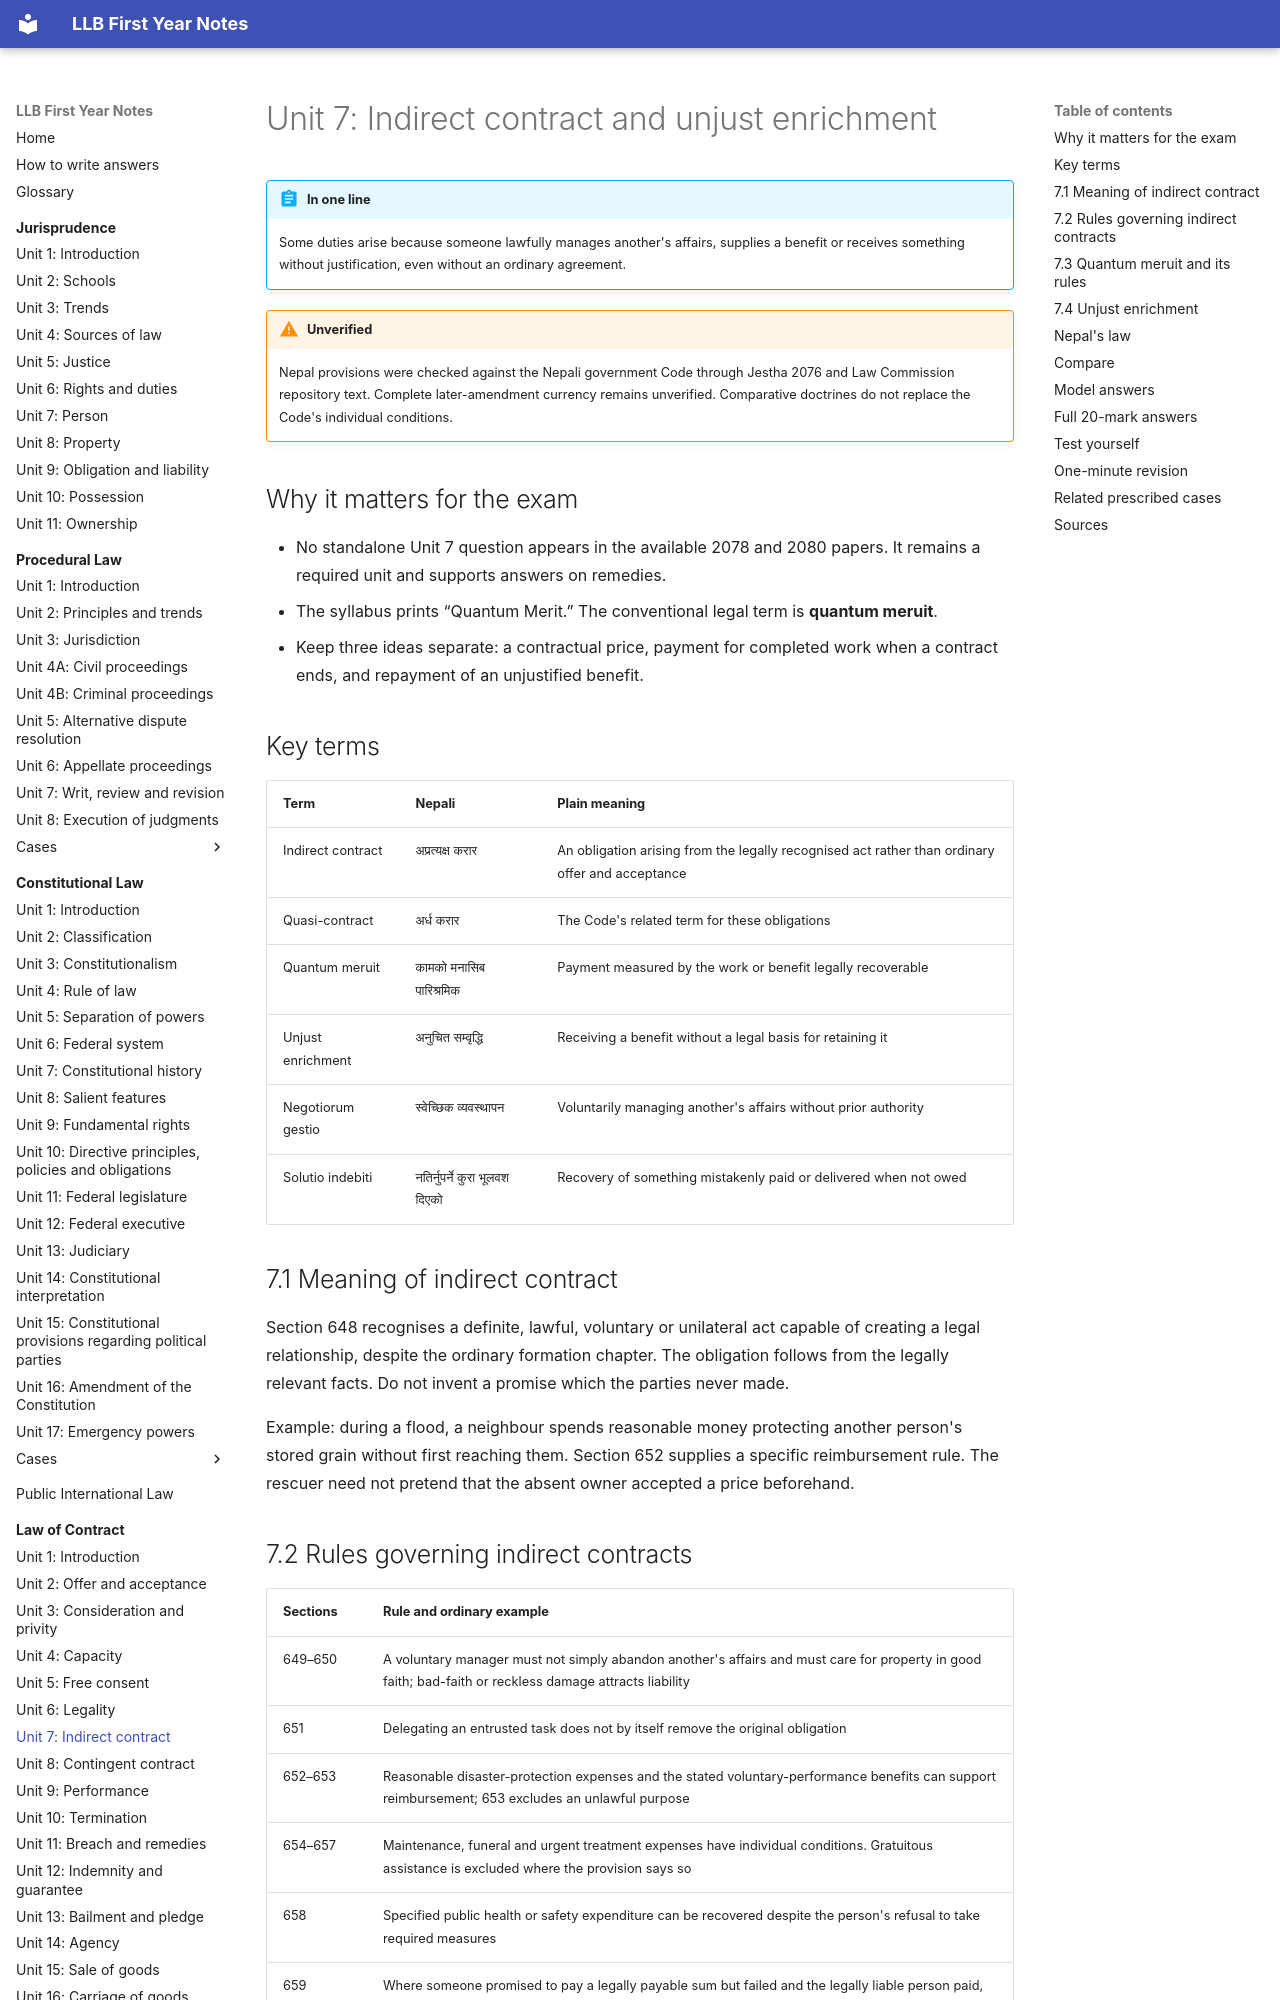

repository: amritghimire/llbnotes · page: law-of-contract/unit-07-indirect-contract/index.html · generator: mkdocs

# Unit 7: Indirect contract and unjust enrichment

!!! abstract "In one line"
    Some duties arise because someone lawfully manages another's affairs, supplies a benefit or receives something without justification, even without an ordinary agreement.

!!! warning "Unverified"
    Nepal provisions were checked against the Nepali government Code through Jestha 2076 and Law Commission repository text. Complete later-amendment currency remains unverified. Comparative doctrines do not replace the Code's individual conditions.

## Why it matters for the exam

- No standalone Unit 7 question appears in the available 2078 and 2080 papers. It remains a required unit and supports answers on remedies.
- The syllabus prints “Quantum Merit.” The conventional legal term is **quantum meruit**.
- Keep three ideas separate: a contractual price, payment for completed work when a contract ends, and repayment of an unjustified benefit.

## Key terms

| Term | Nepali | Plain meaning |
|---|---|---|
| Indirect contract | अप्रत्यक्ष करार | An obligation arising from the legally recognised act rather than ordinary offer and acceptance |
| Quasi-contract | अर्ध करार | The Code's related term for these obligations |
| Quantum meruit | कामको मनासिब पारिश्रमिक | Payment measured by the work or benefit legally recoverable |
| Unjust enrichment | अनुचित सम्वृद्धि | Receiving a benefit without a legal basis for retaining it |
| Negotiorum gestio | स्वेच्छिक व्यवस्थापन | Voluntarily managing another's affairs without prior authority |
| Solutio indebiti | नतिर्नुपर्ने कुरा भूलवश दिएको | Recovery of something mistakenly paid or delivered when not owed |

## 7.1 Meaning of indirect contract

Section 648 recognises a definite, lawful, voluntary or unilateral act capable of creating a legal relationship, despite the ordinary formation chapter. The obligation follows from the legally relevant facts. Do not invent a promise which the parties never made.

Example: during a flood, a neighbour spends reasonable money protecting another person's stored grain without first reaching them. Section 652 supplies a specific reimbursement rule. The rescuer need not pretend that the absent owner accepted a price beforehand.

## 7.2 Rules governing indirect contracts

| Sections | Rule and ordinary example |
|---|---|
| 649–650 | A voluntary manager must not simply abandon another's affairs and must care for property in good faith; bad-faith or reckless damage attracts liability |
| 651 | Delegating an entrusted task does not by itself remove the original obligation |
| 652–653 | Reasonable disaster-protection expenses and the stated voluntary-performance benefits can support reimbursement; 653 excludes an unlawful purpose |
| 654–657 | Maintenance, funeral and urgent treatment expenses have individual conditions. Gratuitous assistance is excluded where the provision says so |
| 658 | Specified public health or safety expenditure can be recovered despite the person's refusal to take required measures |
| 659 | Where someone promised to pay a legally payable sum but failed and the legally liable person paid, the promisor must reimburse that person |
| 660–661 | Payment for supplied goods or work, including the stated rule for goods or services supplied to persons incapable of contracting or those they must support |
| 662–663 | Lawfully held property attracts bailment-like care; the chapter's claim period is two years from the cause of action |

Section 653's Nepali text says the actor was **not legally compelled** to undertake the obligation. The English translation's wording can obscure this. Section 661 also must not be rewritten as India's section 68 property-only necessaries rule. Apply Nepal's actual wording and keep it separate from enforcing an incapable person's own contract.

## 7.3 Quantum meruit and its rules

The Latin expression means payment for what is deserved. It is a measure or route of recovery in a particular legal setting, not a promise that every volunteer can submit a bill.

Nepal's section 539 permits the injured party, where breach or another reason ends the contract, to claim the contractual amount proportionate to work or performance completed. Section 538(2) addresses a reasonable amount for services or benefits in the cancellation or invalidity situations it covers. Section 660 supplies a further statutory payment rule. Identify which applies before calculating anything.

Practical rules are to establish the legal basis, prove the work or benefit, check agreed price and proportions where relevant, account for earlier payment and distinguish payment from breach damages. An invented full-contract profit is not automatically reasonable remuneration. English restitutionary quantum meruit, illustrated by *Benedetti v Sawiris*, concerns valuation of services in its own setting. It is not the source of section 539.
